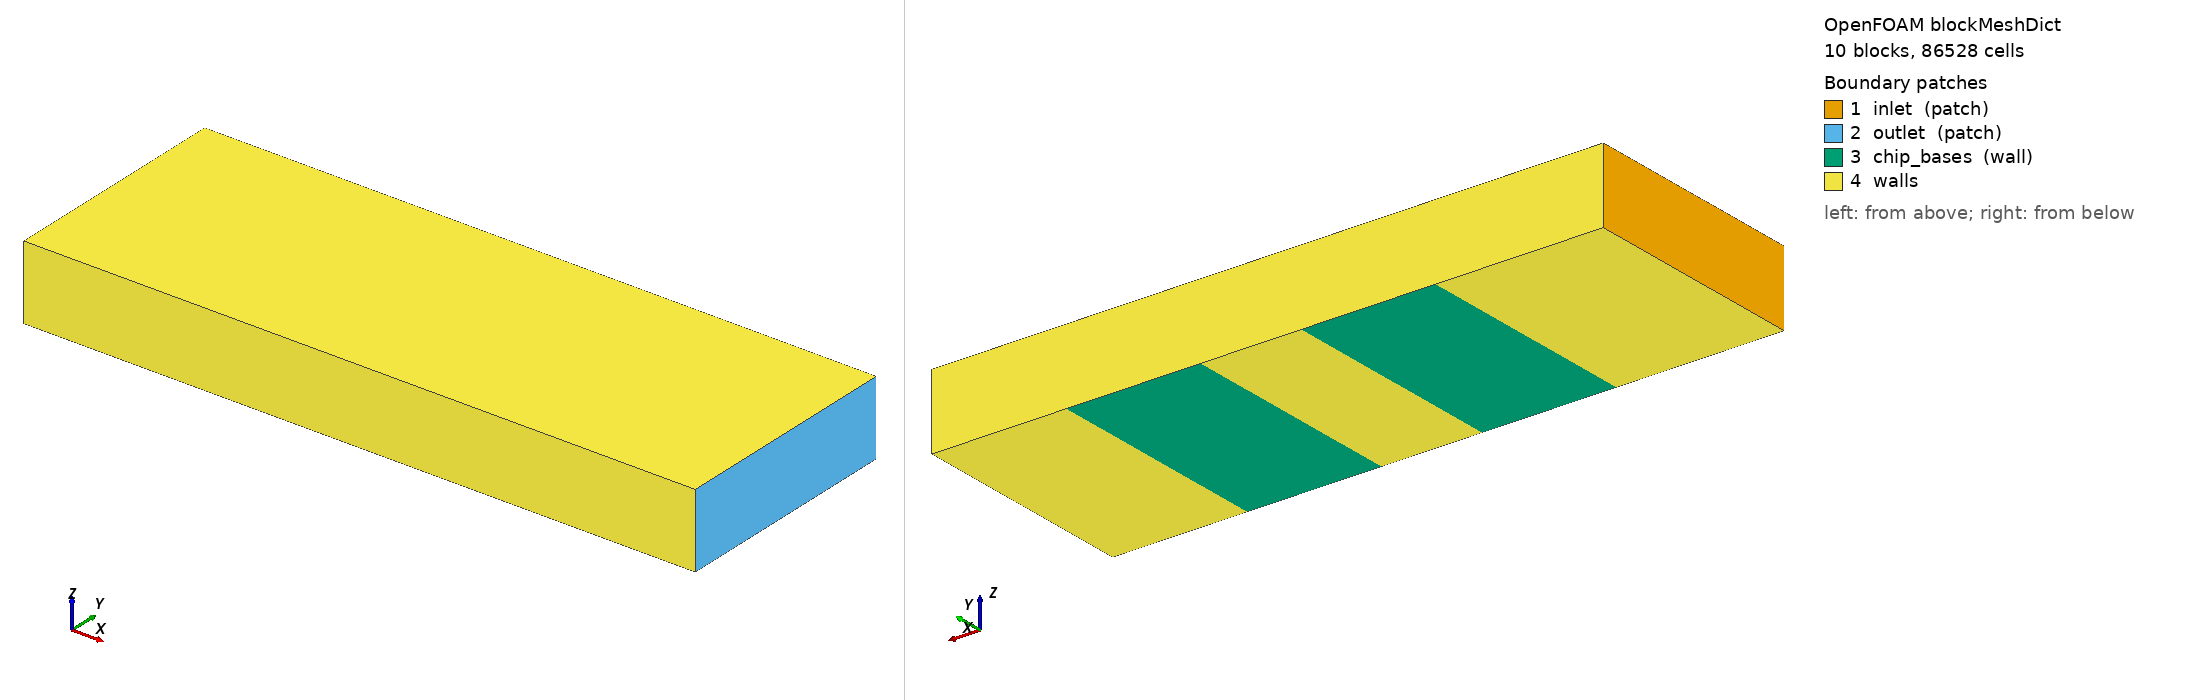

OpenFOAM case: the mesh blockMesh builds from blockMeshDict, 10 block(s), 86528 cells. Boundary patches (legend numbers): 1 inlet (patch), 2 outlet (patch), 3 chip_bases (wall), 4 walls. Left view from above one corner, right view from below the opposite corner. Boundary conditions: 2 field file(s) under 0/; 4 of 4 drawn patches have an entry in a shipped field file.

=== system/blockMeshDict ===
FoamFile
{
    format      ascii;
    class       dictionary;
    object      blockMeshDict;
}
scale 1.0;

vertices
(
    // Layer 0: z = 0.000 (Chassis bottom / Chip base)
    (0.000 -0.0700 0.000) // 0
    (0.000  0.0700 0.000) // 1
    (0.100 -0.0700 0.000) // 2
    (0.100  0.0700 0.000) // 3
    (0.180 -0.0700 0.000) // 4
    (0.180  0.0700 0.000) // 5
    (0.240 -0.0700 0.000) // 6
    (0.240  0.0700 0.000) // 7
    (0.320 -0.0700 0.000) // 8
    (0.320  0.0700 0.000) // 9
    (0.400 -0.0700 0.000) // 10
    (0.400  0.0700 0.000) // 11

    // Layer 1: z = 0.02500 (Fin tip plane)
    (0.000 -0.0700 0.02500) // 12
    (0.000  0.0700 0.02500) // 13
    (0.100 -0.0700 0.02500) // 14
    (0.100  0.0700 0.02500) // 15
    (0.180 -0.0700 0.02500) // 16
    (0.180  0.0700 0.02500) // 17
    (0.240 -0.0700 0.02500) // 18
    (0.240  0.0700 0.02500) // 19
    (0.320 -0.0700 0.02500) // 20
    (0.320  0.0700 0.02500) // 21
    (0.400 -0.0700 0.02500) // 22
    (0.400  0.0700 0.02500) // 23

    // Layer 2: z = 0.04445 (Top chassis wall)
    (0.000 -0.0700 0.04445) // 24
    (0.000  0.0700 0.04445) // 25
    (0.100 -0.0700 0.04445) // 26
    (0.100  0.0700 0.04445) // 27
    (0.180 -0.0700 0.04445) // 28
    (0.180  0.0700 0.04445) // 29
    (0.240 -0.0700 0.04445) // 30
    (0.240  0.0700 0.04445) // 31
    (0.320 -0.0700 0.04445) // 32
    (0.320  0.0700 0.04445) // 33
    (0.400 -0.0700 0.04445) // 34
    (0.400  0.0700 0.04445) // 35
);

blocks
(
    // Lower Fin Domain (Blocks 0-4)
    hex (0 2 3 1 12 14 15 13)       (20 32 20) simpleGrading (1 1 1)
    hex (2 4 5 3 14 16 17 15)       (24 32 20) simpleGrading (1 1 1)
    hex (4 6 7 5 16 18 19 17)       (16   32 20) simpleGrading (1 1 1)
    hex (6 8 9 7 18 20 21 19)       (24 32 20) simpleGrading (1 1 1)
    hex (8 10 11 9 20 22 23 21)     (20  32 20) simpleGrading (1 1 1)

    // Upper Bypass Domain (Blocks 5-9)
    hex (12 14 15 13 24 26 27 25)   (20 32 6) simpleGrading (1 1 1)
    hex (14 16 17 15 26 28 29 27)   (24 32 6) simpleGrading (1 1 1)
    hex (16 18 19 17 28 30 31 29)   (16   32 6) simpleGrading (1 1 1)
    hex (18 20 21 19 30 32 33 31)   (24 32 6) simpleGrading (1 1 1)
    hex (20 22 23 21 32 34 35 33)   (20  32 6) simpleGrading (1 1 1)
);

edges ();

defaultPatch
{
    name walls;
    type wall;
}

boundary
(
    inlet
    {
        type patch;
        faces
        (
            (0 1 13 12)
            (12 13 25 24)
        );
    }
    outlet
    {
        type patch;
        faces
        (
            (10 22 23 11)
            (22 34 35 23)
        );
    }
    chip_bases
    {
        type wall;
        faces
        (
            (2 4 5 3)
            (6 8 9 7)
        );
    }
);


=== 0/U ===
FoamFile
{
    format      ascii;
    class       volVectorField;
    object      U;
}
dimensions      [0 1 -1 0 0 0 0];
internalField   uniform (1.398000e-03 0 0);

boundaryField
{
    inlet
    {
        type            fixedValue;
        value           uniform (1.398000e-03 0 0);
    }
    outlet
    {
        type            zeroGradient;
    }
    walls
    {
        type            noSlip;
    }
    heat_sink_surfaces
    {
        type            noSlip;
    }
    chip_bases
    {
        type            noSlip;
    }
}


=== 0/alphat ===
FoamFile
{
    format      ascii;
    class       volScalarField;
    object      alphat;
}
dimensions      [0 2 -1 0 0 0 0];
internalField   uniform 0;

boundaryField
{
    inlet
    {
        type            calculated;
        value           uniform 0;
    }
    outlet
    {
        type            calculated;
        value           uniform 0;
    }
    walls
    {
        type            alphatWallFunction;
        Prt             0.85;
        value           uniform 0;
    }
    heat_sink_surfaces
    {
        type            alphatWallFunction;
        Prt             0.85;
        value           uniform 0;
    }
    chip_bases
    {
        type            alphatWallFunction;
        Prt             0.85;
        value           uniform 0;
    }
}


Also in the case, not shown: constant/polyMesh/neighbour (numeric list); constant/polyMesh/owner (numeric list); constant/polyMesh/points (numeric list).
